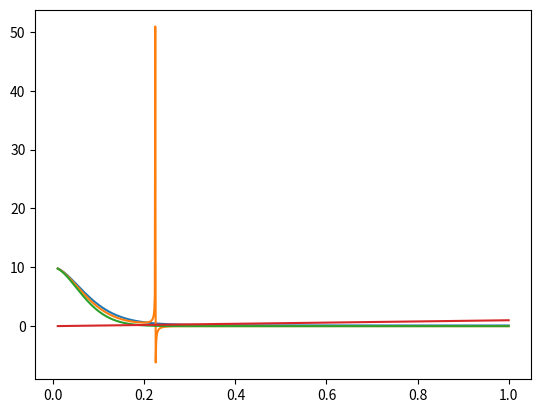

Recreate this plot in Python.
import numpy as np
import matplotlib.pyplot as plt
N=10000
sigma2=1e-2
a2=1e-1
Vs=5
ss=a2/(2*Vs)
L=1000
mu=5e-6

def sigma_a2(a2, sigma2, Vg):
    return a2*sigma2/Vg**2

def bbar(ss, a2, sigma2, Vg):
    b=2*ss/sigma_a2(a2, sigma2, Vg)
    return b/(1+d(a2, sigma2, Vg))

def d(a2,sigma2,Vg):
    return -.5 + np.sqrt(1/4 + 1/(N*sigma_a2(a2,sigma2,Vg)))

C=4*N*L*a2*mu

plt.figure()
x=np.linspace(1e-2,1,1000)
plt.plot(x,C*d(a2,sigma2,x)**bbar(ss,a2,sigma2,x)\
        /(bbar(ss,a2, sigma2, x) -1) \
        *(d(a2,sigma2,x)**(1-bbar(ss,a2,sigma2,x)) \
        -(0.5+d(a2,sigma2,x))**(1-bbar(ss,a2,sigma2,x))) \
        )
    
plt.plot(x,-C*d(a2,sigma2,x)**bbar(ss,a2, sigma2, x)\
        /(bbar(ss,a2, sigma2, x) -1) \
        *(1/2))


plt.plot(x,C*d(a2,sigma2,x)**bbar(ss,a2, sigma2, x)\
        *(1/2))

#plt.plot(x,C*d(a2,sigma2,x)\
#        /(bbar(ss,a2, sigma2, x) -1)-x \
#        *(1\
#        -0*(0.5/d(a2,sigma2,x)+1)**(1-bbar(ss,a2,sigma2,x)))\
#        )
#


plt.plot(x,x)
#plt.ylim([-0.0,0.2])

# [redacted]

#plt.plot(x,np.log(x**-0*4*N*100*a2*5e-6*d(a2,sigma2,x)**bbar(ss,a2,sigma2,x)\
#        /(d(a2,sigma2,x)-1) \
#        *(d(a2,sigma2,x)**(1-bbar(ss,a2,sigma2,x)) \
#        -(0.5+d(a2,sigma2,x))**(1-bbar(ss,a2,sigma2,x)))) \
#        )
#
#plt.plot(x,np.log(x**-0*4*N*100*a2*5e-6*d(a2,sigma2,0.01)**bbar(ss,a2,sigma2,x)\
#        /(d(a2,sigma2,x)-1) \
#        *(d(a2,sigma2,x)**(1-bbar(ss,a2,sigma2,x)) \
#        -(0.5+d(a2,sigma2,x))**(1-bbar(ss,a2,sigma2,x)))) \
#        )
#
#plt.plot(x,np.log(x))
#plt.hlines(x[0],x[-1],0)

#plt.plot([0,0.2],[0.31,0.066])

#plt.plot(x,x**(2*x**2))
#plt.plot(x,1-4.5*x**2)#*np.log(x))
